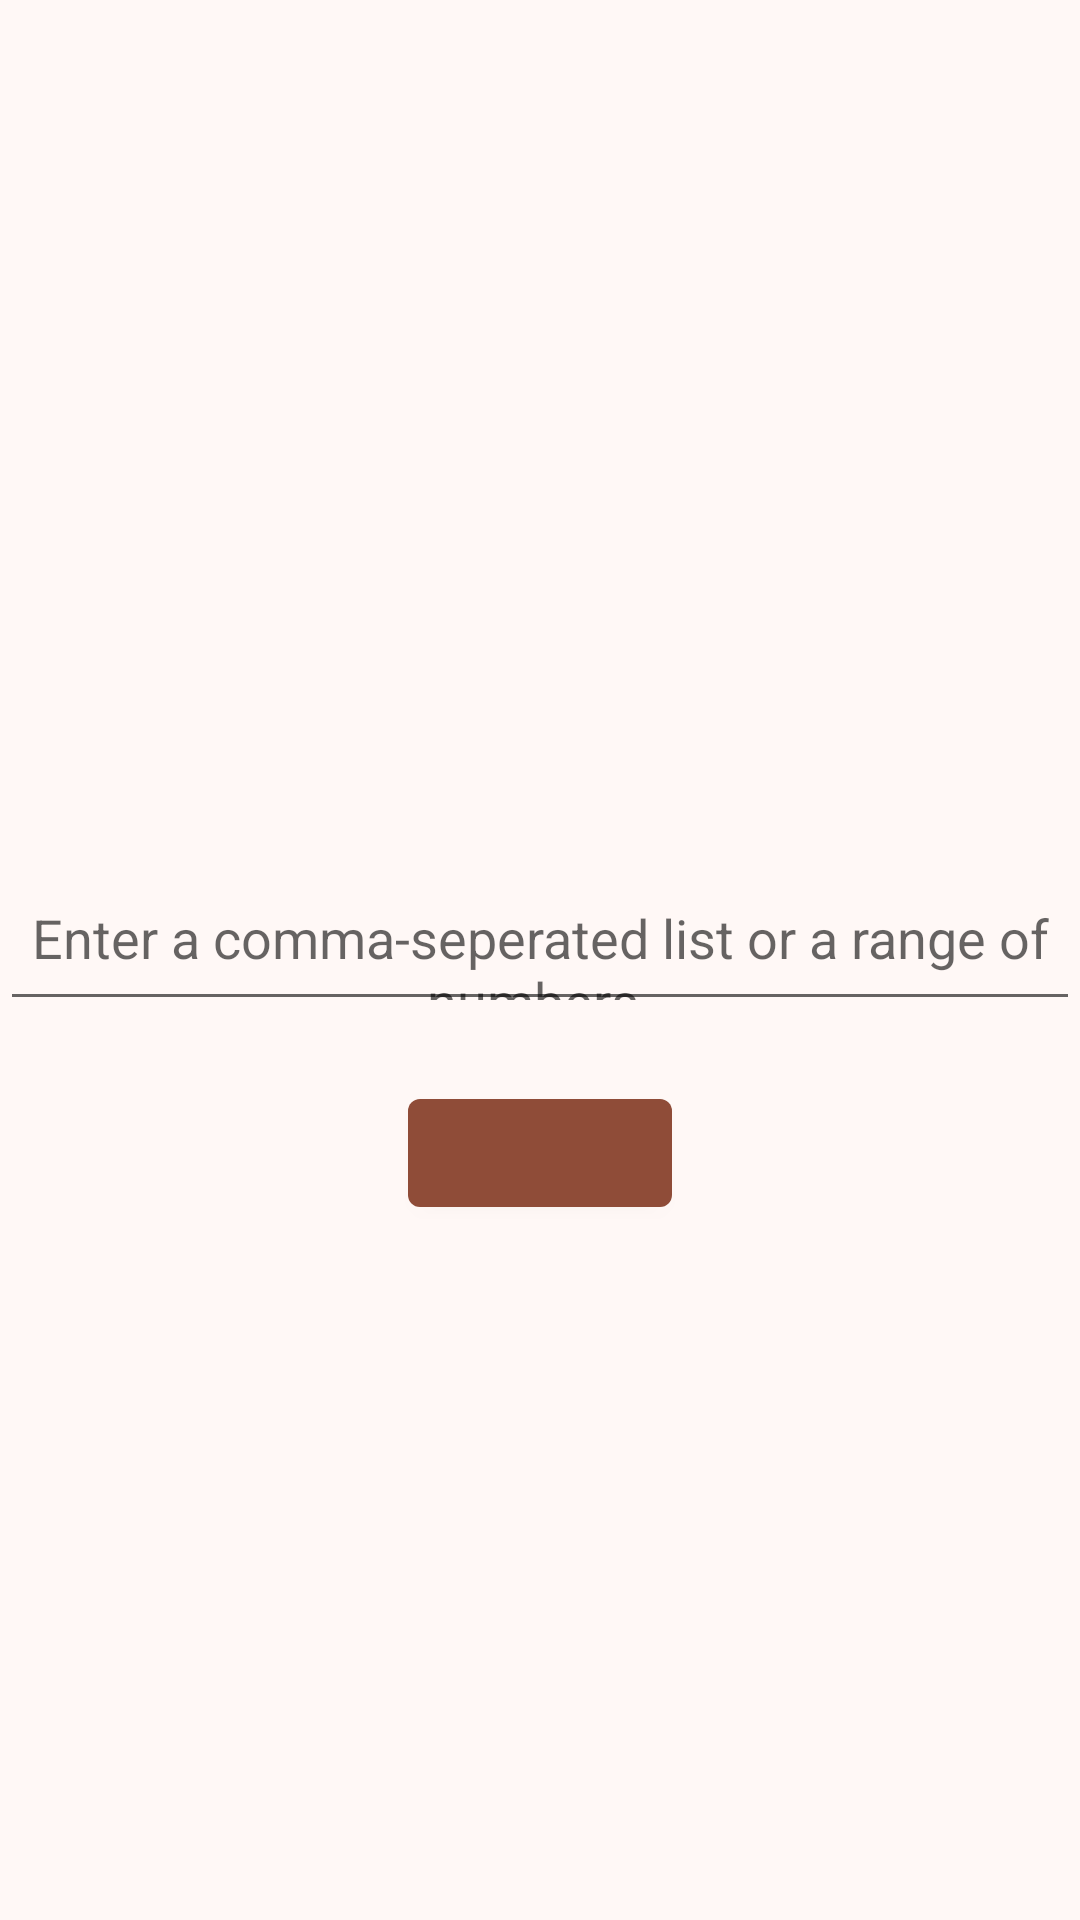

Here is an Android app screen rendered from its layout file. Give the layout XML and the strings, colors and styles it references.
<!-- AndroidManifest.xml: application theme Theme.ChovosHayom -->
<!-- res/layout/content_change.xml -->
<?xml version="1.0" encoding="utf-8"?>
<LinearLayout
    xmlns:android="http://schemas.android.com/apk/res/android"
    android:layout_width="match_parent"
    android:layout_height="match_parent"
    android:orientation="vertical"
    android:gravity="center">

    <TextView
        android:layout_width="match_parent"
        android:layout_height="wrap_content"
        android:id="@+id/greeting"
        android:layout_marginBottom="@dimen/between"
        android:gravity="center"
        />
    <EditText
        android:layout_width="match_parent"
        android:layout_height="@dimen/edit_text_weight"
        android:id="@+id/input_box"
        android:gravity="center"
        android:layout_marginTop="@dimen/between"
        android:hint="Enter a comma-seperated list or a range of numbers."
        />


    <Button
        android:layout_width="wrap_content"
        android:layout_height="wrap_content"
        android:layout_marginTop="@dimen/between"
        android:gravity="center"
        android:id="@+id/buttonForChange" />

</LinearLayout>
<!-- resources referenced by this layout -->
<resources>
  <dimen name="between">20dp</dimen>
  <dimen name="edit_text_weight">50dp</dimen>
  <style name="Theme.ChovosHayom" parent="Base.Theme.ChovosHayom" />
  <color name="md_theme_primary">#8F4C38</color>
  <color name="md_theme_onPrimary">#FFFFFF</color>
  <color name="md_theme_primaryContainer">#FFDBD1</color>
  <color name="md_theme_onPrimaryContainer">#723523</color>
  <color name="md_theme_secondary">#77574E</color>
  <color name="md_theme_onSecondary">#FFFFFF</color>
  <color name="md_theme_secondaryContainer">#FFDBD1</color>
  <color name="md_theme_onSecondaryContainer">#5D4037</color>
  <color name="md_theme_tertiary">#6B5D2F</color>
  <color name="md_theme_onTertiary">#FFFFFF</color>
  <color name="md_theme_tertiaryContainer">#F5E1A7</color>
  <color name="md_theme_onTertiaryContainer">#524619</color>
  <color name="md_theme_error">#BA1A1A</color>
  <color name="md_theme_onError">#FFFFFF</color>
  <color name="md_theme_errorContainer">#FFDAD6</color>
  <color name="md_theme_onErrorContainer">#93000A</color>
  <color name="md_theme_background">#FFF8F6</color>
  <color name="md_theme_onBackground">#231917</color>
  <color name="md_theme_surface">#FFF8F6</color>
  <color name="md_theme_onSurface">#231917</color>
  <color name="md_theme_surfaceVariant">#F5DED7</color>
  <color name="md_theme_onSurfaceVariant">#53433F</color>
  <color name="md_theme_outline">#85736E</color>
  <color name="md_theme_outlineVariant">#D8C2BC</color>
  <color name="md_theme_inverseSurface">#392E2B</color>
  <color name="md_theme_inverseOnSurface">#FFEDE8</color>
  <color name="md_theme_inversePrimary">#FFB5A0</color>
  <color name="md_theme_primaryFixed">#FFDBD1</color>
  <color name="md_theme_onPrimaryFixed">#3A0B01</color>
  <color name="md_theme_primaryFixedDim">#FFB5A0</color>
  <color name="md_theme_onPrimaryFixedVariant">#723523</color>
  <color name="md_theme_secondaryFixed">#FFDBD1</color>
  <color name="md_theme_onSecondaryFixed">#2C150F</color>
  <color name="md_theme_secondaryFixedDim">#E7BDB2</color>
  <color name="md_theme_onSecondaryFixedVariant">#5D4037</color>
  <color name="md_theme_tertiaryFixed">#F5E1A7</color>
  <color name="md_theme_onTertiaryFixed">#231B00</color>
  <color name="md_theme_tertiaryFixedDim">#D8C58D</color>
  <color name="md_theme_onTertiaryFixedVariant">#524619</color>
  <color name="md_theme_surfaceDim">#E8D6D2</color>
  <color name="md_theme_surfaceBright">#FFF8F6</color>
  <color name="md_theme_surfaceContainerLowest">#FFFFFF</color>
  <color name="md_theme_surfaceContainerLow">#FFF1ED</color>
  <color name="md_theme_surfaceContainer">#FCEAE5</color>
  <color name="md_theme_surfaceContainerHigh">#F7E4E0</color>
  <color name="md_theme_surfaceContainerHighest">#F1DFDA</color>
</resources>
